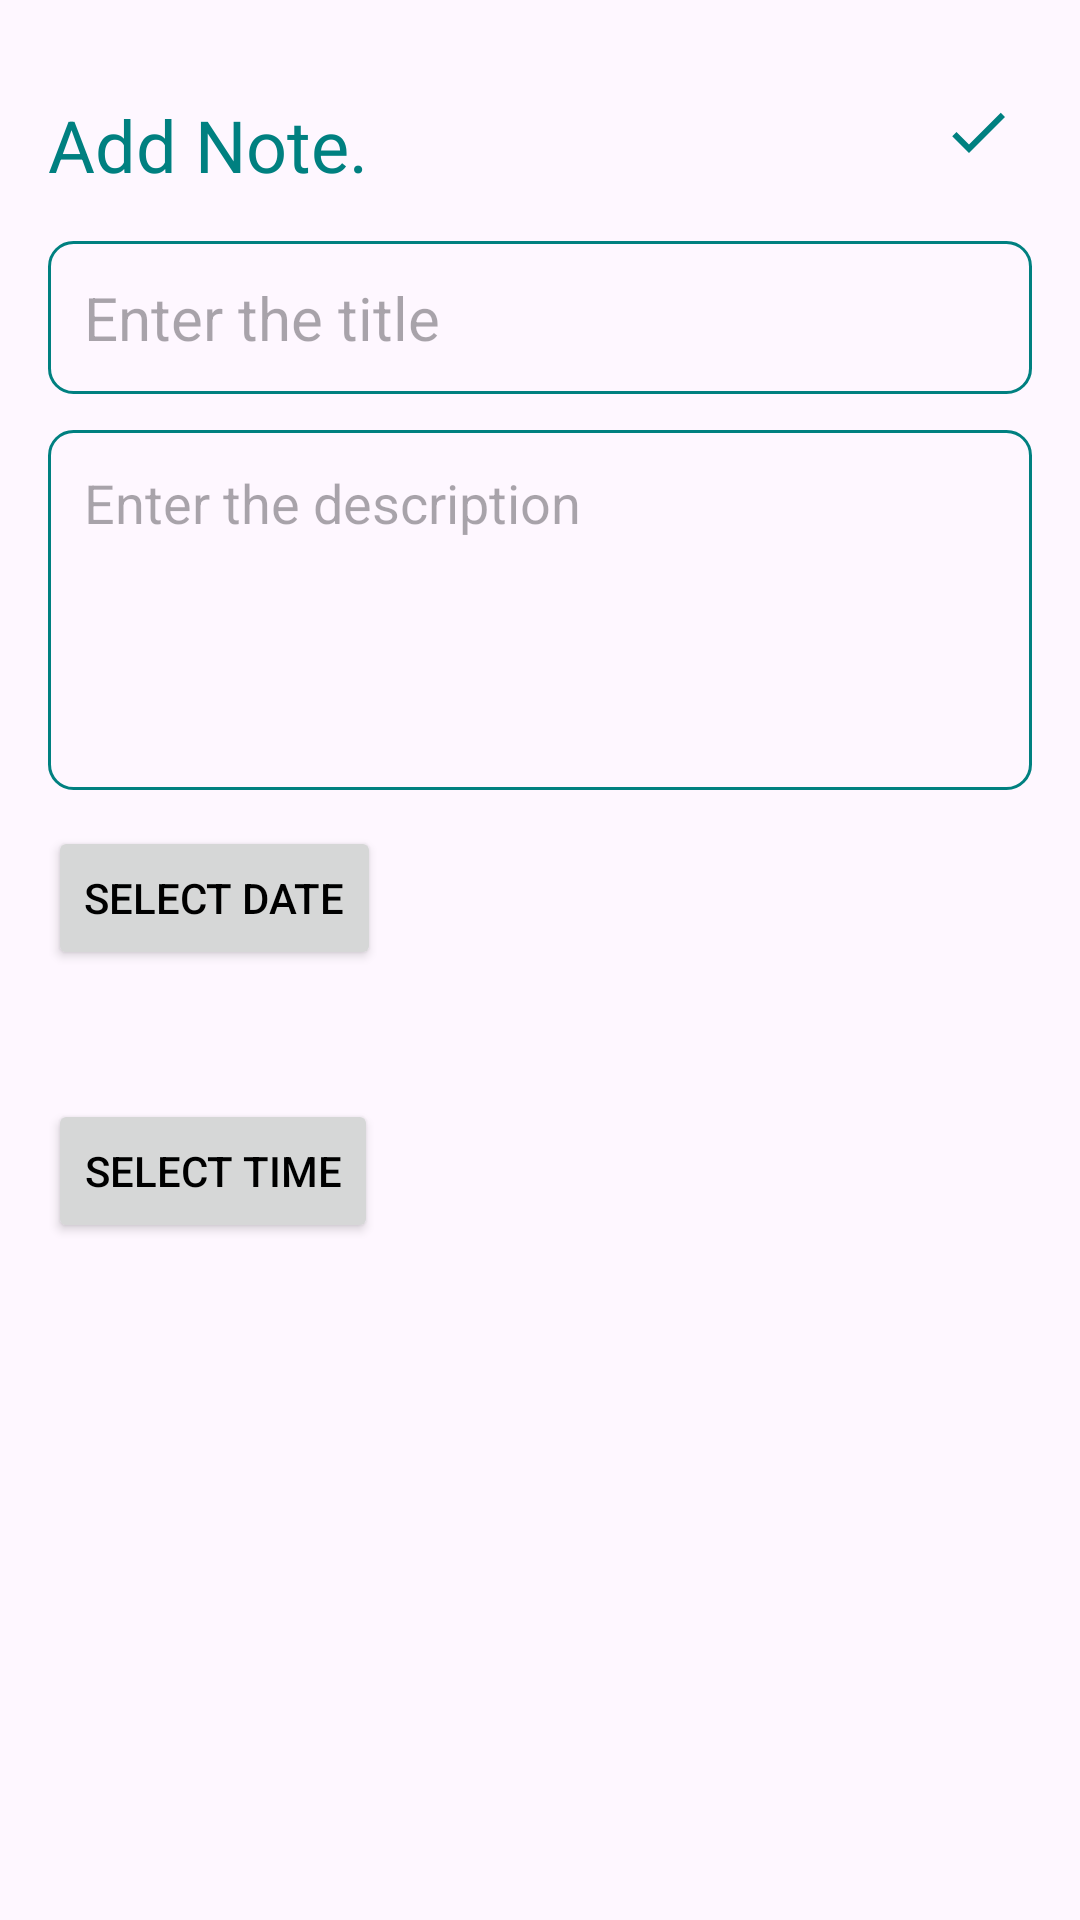

Write the Android layout XML for this screen, with the resource values it uses.
<!-- AndroidManifest.xml: application theme Theme.TODOAPP -->
<!-- res/layout/activity_add_note.xml -->
<?xml version="1.0" encoding="utf-8"?>
<RelativeLayout
    xmlns:android="http://schemas.android.com/apk/res/android"
    xmlns:tools="http://schemas.android.com/tools"
    android:layout_width="match_parent"
    android:layout_height="match_parent"
    android:orientation="vertical"
    android:padding="16dp"
    tools:context=".AddNoteActivity">

    <TextView
        android:id="@+id/addNoteHeading"
        android:layout_width="wrap_content"
        android:layout_height="wrap_content"
        android:layout_alignParentTop="true"
        android:layout_marginTop="16dp"
        android:text="Add Note."
        android:textColor="#008080"
        android:textSize="24sp" />

    <ImageView
        android:id="@+id/saveButton"
        android:layout_width="wrap_content"
        android:layout_height="wrap_content"
        android:layout_alignParentEnd="true"
        android:src="@drawable/baseline_check_24"
        android:layout_alignTop="@+id/addNoteHeading"
        android:layout_marginEnd="6dp" />

    <EditText
        android:layout_width="match_parent"
        android:layout_height="wrap_content"
        android:id="@+id/titleEditText"
        android:hint="Enter the title"
        android:padding="12dp"
        android:textSize="20sp"
        android:layout_below="@+id/addNoteHeading"
        android:background="@drawable/orange_border"
        android:layout_marginTop="16dp"
        android:maxLines="1" />

    
    <EditText
        android:layout_width="match_parent"
        android:layout_height="120dp"
        android:id="@+id/contentEditText"
        android:hint="Enter the description"
        android:gravity="top"
        android:padding="12dp"
        android:textSize="18sp"
        android:layout_below="@+id/titleEditText"
        android:background="@drawable/orange_border"
        android:layout_marginTop="12dp" />

    
    <Button
        android:id="@+id/datePickerButton"
        android:layout_width="wrap_content"
        android:layout_height="wrap_content"
        android:text="Select Date"
        android:textColor="@color/black"
        android:layout_below="@id/contentEditText"
        android:layout_marginTop="12dp"/>

    
    <TextView
        android:id="@+id/selectedDateTextView"
        android:layout_width="wrap_content"
        android:layout_height="wrap_content"
        android:text=""
        android:layout_below="@id/datePickerButton"
        android:layout_marginTop="12dp"
        android:layout_alignParentStart="true"/>

    
    <Button
        android:id="@+id/timePickerButton"
        android:layout_width="wrap_content"
        android:layout_height="wrap_content"
        android:text="Select Time"
        android:textColor="@color/black"
        android:layout_below="@id/selectedDateTextView"
        android:layout_marginTop="12dp"/>

    
    <TextView
        android:id="@+id/selectedTimeTextView"
        android:layout_width="wrap_content"
        android:layout_height="wrap_content"
        android:text=""
        android:layout_below="@id/timePickerButton"
        android:layout_marginTop="12dp"
        android:layout_alignParentStart="true"/>

</RelativeLayout>
<!-- resources referenced by this layout -->
<resources>
  <color name="black">#FF000000</color>
  <!-- drawable baseline_check_24 (drawable) -->
  <vector android:height="24dp" android:tint="#008080"
      android:viewportHeight="24" android:viewportWidth="24"
      android:width="24dp" xmlns:android="http://schemas.android.com/apk/res/android">
      <path android:fillColor="@android:color/white" android:pathData="M9,16.17L4.83,12l-1.42,1.41L9,19 21,7l-1.41,-1.41z"/>
  </vector>
  <!-- drawable orange_border (drawable) -->
  <?xml version="1.0" encoding="utf-8"?>
  <shape xmlns:android="http://schemas.android.com/apk/res/android"
      android:shape="rectangle">
      <stroke android:width="1dp"
          android:color="@color/green"/>
      <corners
          android:radius="8dp"/>
  </shape>
  <style name="Theme.TODOAPP" parent="Base.Theme.TODOAPP" />
  <color name="green">#008080</color>
  <style name="Base.Theme.TODOAPP" parent="Theme.Material3.DayNight.NoActionBar">
          
          <item name="colorPrimary">#3F51B5</item>
          <item name="colorPrimaryVariant">#3F51B5</item>
          <item name="android:statusBarColor">#3F51B5</item>
      </style>
</resources>
